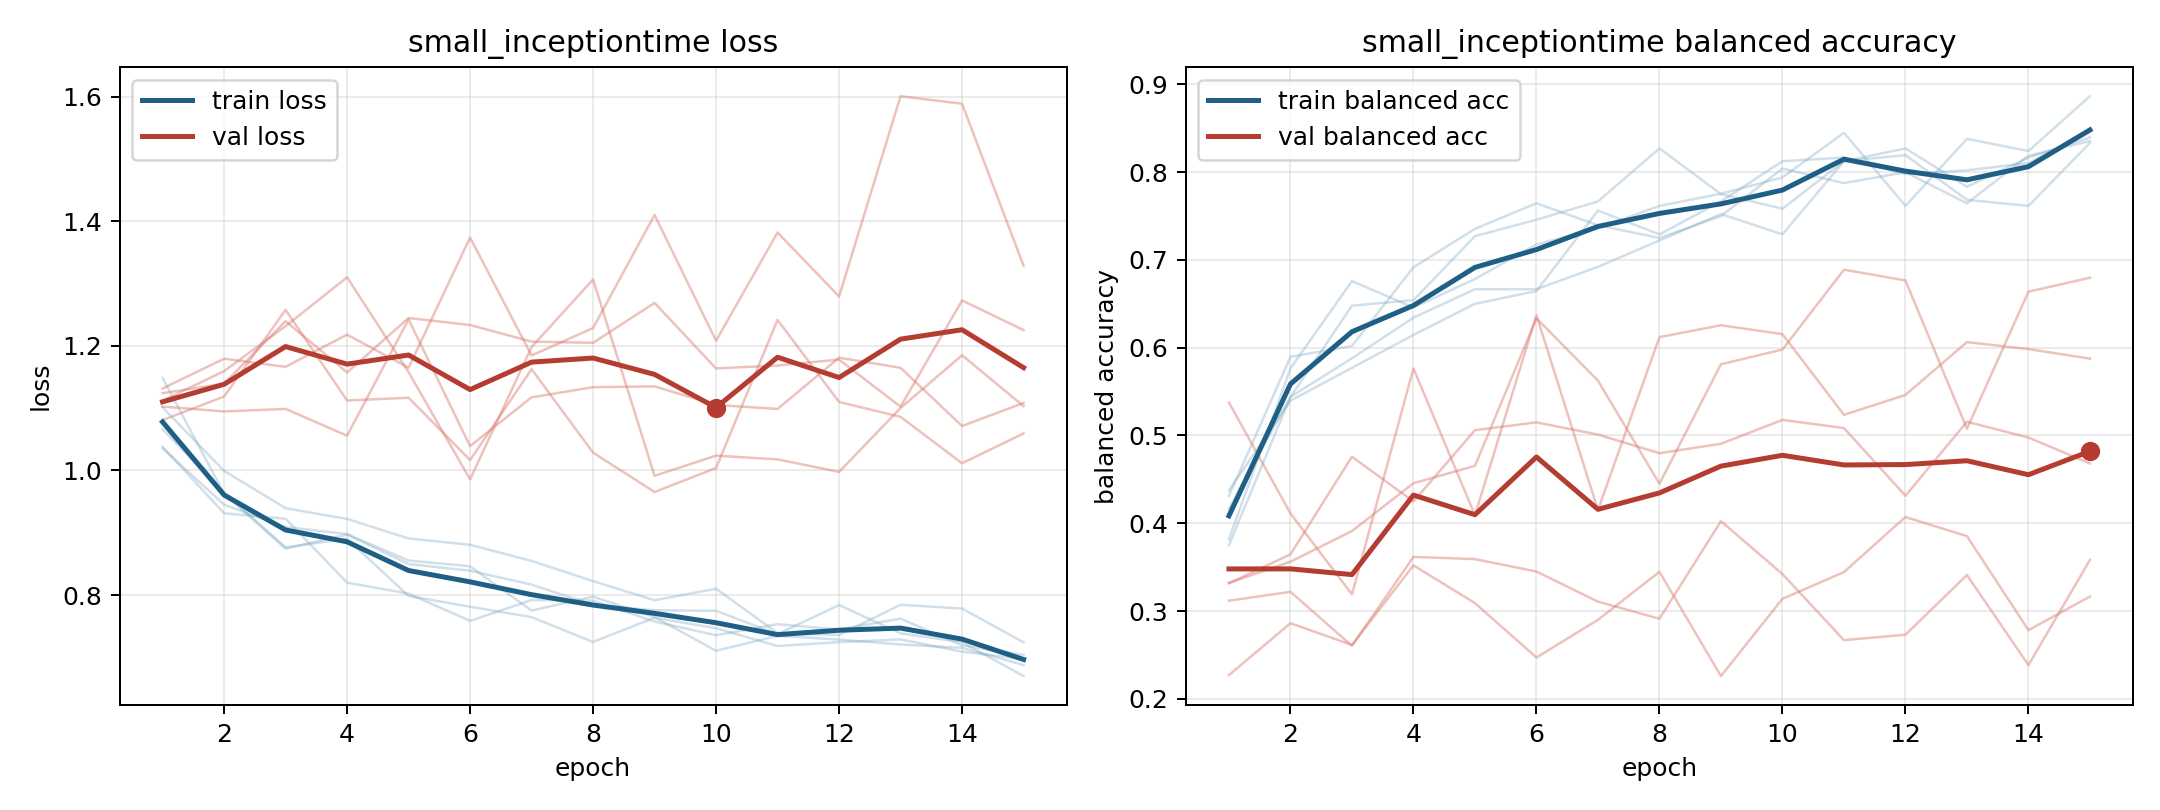

Data behind this chart, as committed beside it:
model, fold, epoch, train_loss, train_balanced_accuracy, val_loss, val_balanced_accuracy
small_inceptiontime, 1, 1, 1.036, 0.4375, 1.081, 0.5375
small_inceptiontime, 1, 2, 0.9451, 0.5396, 1.119, 0.4112
small_inceptiontime, 1, 3, 0.9093, 0.5771, 1.258, 0.3189
small_inceptiontime, 1, 4, 0.8978, 0.6146, 1.112, 0.5764
small_inceptiontime, 1, 5, 0.8555, 0.65, 1.117, 0.4092
small_inceptiontime, 1, 6, 0.8462, 0.6646, 1.017, 0.6371
small_inceptiontime, 1, 7, 0.7751, 0.7562, 1.163, 0.4151
small_inceptiontime, 1, 8, 0.7975, 0.7292, 1.029, 0.6121
small_inceptiontime, 1, 9, 0.7646, 0.7667, 0.9654, 0.6256
small_inceptiontime, 1, 10, 0.7106, 0.8125, 1.004, 0.6155
small_inceptiontime, 1, 11, 0.7346, 0.8167, 1.242, 0.5235
small_inceptiontime, 1, 12, 0.7286, 0.7979, 1.11, 0.5462
small_inceptiontime, 1, 13, 0.7207, 0.8021, 1.086, 0.6064
small_inceptiontime, 1, 14, 0.7153, 0.8104, 1.012, 0.5984
small_inceptiontime, 1, 15, 0.6877, 0.8458, 1.059, 0.5876
small_inceptiontime, 2, 1, 1.148, 0.3819, 1.124, 0.227
small_inceptiontime, 2, 2, 0.9628, 0.5764, 1.139, 0.2861
small_inceptiontime, 2, 3, 0.8744, 0.6759, 1.24, 0.2613
small_inceptiontime, 2, 4, 0.8972, 0.6458, 1.157, 0.352
small_inceptiontime, 2, 5, 0.8498, 0.6782, 1.245, 0.309
small_inceptiontime, 2, 6, 0.8391, 0.7176, 1.233, 0.247
small_inceptiontime, 2, 7, 0.8168, 0.7361, 1.207, 0.29
small_inceptiontime, 2, 8, 0.7844, 0.7616, 1.205, 0.3446
small_inceptiontime, 2, 9, 0.7756, 0.7755, 1.269, 0.2258
small_inceptiontime, 2, 10, 0.7747, 0.794, 1.164, 0.3139
small_inceptiontime, 2, 11, 0.7373, 0.8449, 1.169, 0.3443
small_inceptiontime, 2, 12, 0.784, 0.7616, 1.178, 0.4071
small_inceptiontime, 2, 13, 0.7386, 0.838, 1.102, 0.3853
small_inceptiontime, 2, 14, 0.7244, 0.8241, 1.273, 0.2782
small_inceptiontime, 2, 15, 0.67, 0.8866, 1.225, 0.3165
small_inceptiontime, 3, 1, 1.101, 0.375, 1.112, 0.332
small_inceptiontime, 3, 2, 0.9994, 0.544, 1.159, 0.3562
small_inceptiontime, 3, 3, 0.9395, 0.588, 1.232, 0.391
small_inceptiontime, 3, 4, 0.9222, 0.6343, 1.31, 0.4456
small_inceptiontime, 3, 5, 0.8909, 0.6667, 1.158, 0.4653
small_inceptiontime, 3, 6, 0.8808, 0.6667, 0.9857, 0.6335
small_inceptiontime, 3, 7, 0.8549, 0.6921, 1.198, 0.5625
small_inceptiontime, 3, 8, 0.8224, 0.7222, 1.307, 0.445
small_inceptiontime, 3, 9, 0.7917, 0.7523, 0.9914, 0.5811
small_inceptiontime, 3, 10, 0.8102, 0.7292, 1.024, 0.5979
small_inceptiontime, 3, 11, 0.7389, 0.8125, 1.018, 0.6889
small_inceptiontime, 3, 12, 0.736, 0.8194, 0.9977, 0.6767
small_inceptiontime, 3, 13, 0.7845, 0.7685, 1.1, 0.5077
small_inceptiontime, 3, 14, 0.7784, 0.7616, 1.185, 0.6638
small_inceptiontime, 3, 15, 0.7241, 0.8333, 1.103, 0.6797
small_inceptiontime, 4, 1, 1.066, 0.4167, 1.132, 0.3117
small_inceptiontime, 4, 2, 0.9647, 0.5438, 1.179, 0.3219
small_inceptiontime, 4, 3, 0.8767, 0.6479, 1.166, 0.2603
small_inceptiontime, 4, 4, 0.8904, 0.6542, 1.218, 0.3617
small_inceptiontime, 4, 5, 0.7986, 0.7271, 1.165, 0.3591
small_inceptiontime, 4, 6, 0.7813, 0.7458, 1.374, 0.345
small_inceptiontime, 4, 7, 0.7646, 0.7667, 1.185, 0.3107
small_inceptiontime, 4, 8, 0.7247, 0.8271, 1.229, 0.2912
small_inceptiontime, 4, 9, 0.7636, 0.775, 1.41, 0.4024
small_inceptiontime, 4, 10, 0.7468, 0.7583, 1.208, 0.3421
small_inceptiontime, 4, 11, 0.7182, 0.8125, 1.382, 0.2668
small_inceptiontime, 4, 12, 0.7244, 0.8271, 1.279, 0.273
small_inceptiontime, 4, 13, 0.7289, 0.7833, 1.601, 0.341
small_inceptiontime, 4, 14, 0.7091, 0.8167, 1.589, 0.2384
small_inceptiontime, 4, 15, 0.6975, 0.8396, 1.329, 0.3582
... 15 more rows
